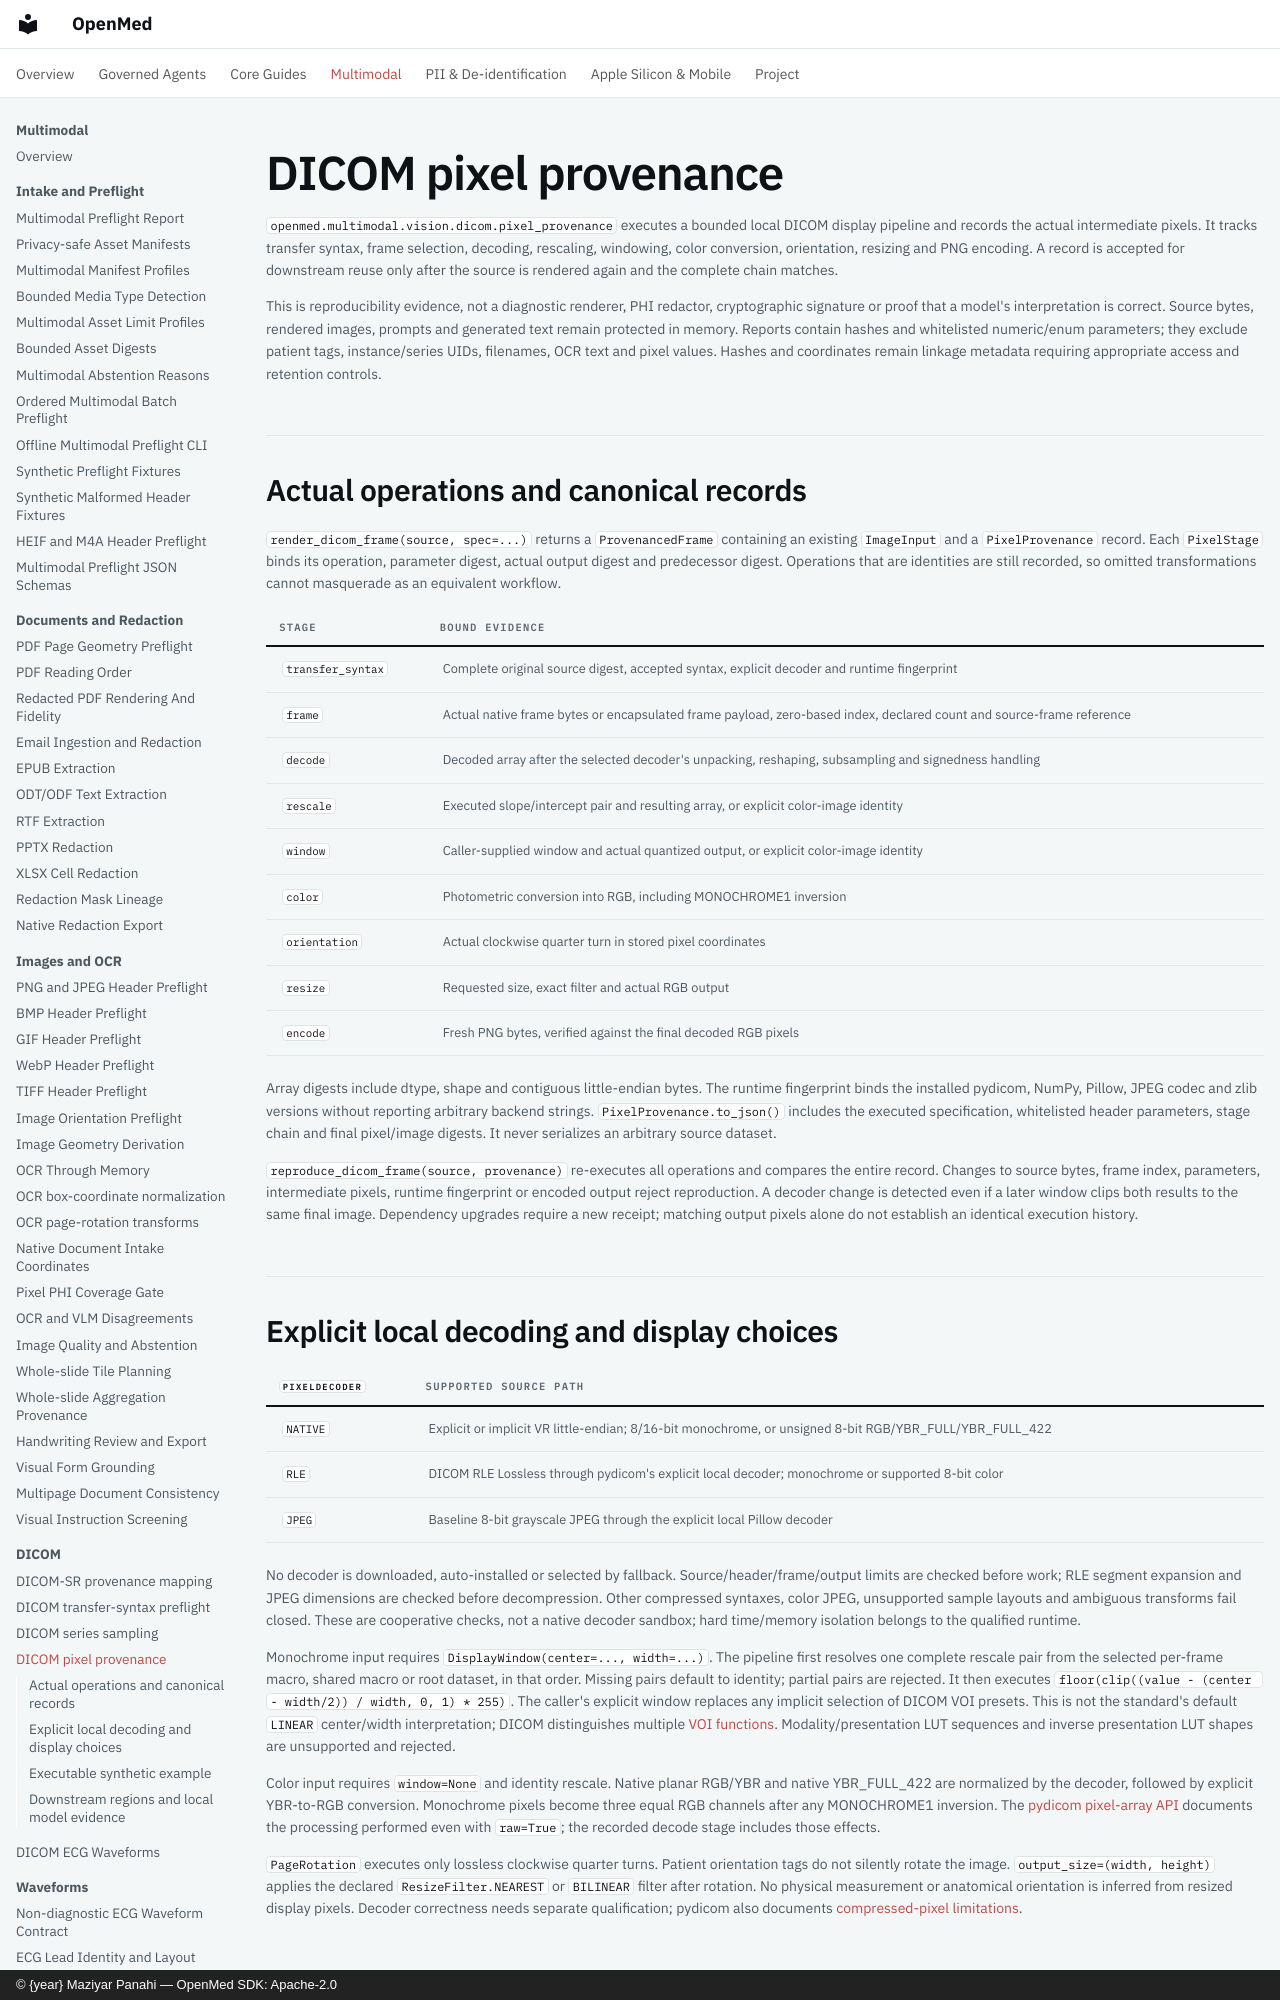

repository: maziyarpanahi/openmed · page: multimodal/vision/dicom-pixel-provenance/index.html · generator: mkdocs · copyright: © {year} Maziyar Panahi — OpenMed SDK: Apache-2.0

# DICOM pixel provenance

`openmed.multimodal.vision.dicom.pixel_provenance` executes a bounded local DICOM display pipeline and records the actual intermediate pixels. It tracks transfer syntax, frame selection, decoding, rescaling, windowing, color conversion, orientation, resizing and PNG encoding. A record is accepted for downstream reuse only after the source is rendered again and the complete chain matches.

This is reproducibility evidence, not a diagnostic renderer, PHI redactor, cryptographic signature or proof that a model's interpretation is correct. Source bytes, rendered images, prompts and generated text remain protected in memory. Reports contain hashes and whitelisted numeric/enum parameters; they exclude patient tags, instance/series UIDs, filenames, OCR text and pixel values. Hashes and coordinates remain linkage metadata requiring appropriate access and retention controls.

## Actual operations and canonical records

`render_dicom_frame(source, spec=...)` returns a `ProvenancedFrame` containing an existing `ImageInput` and a `PixelProvenance` record. Each `PixelStage` binds its operation, parameter digest, actual output digest and predecessor digest. Operations that are identities are still recorded, so omitted transformations cannot masquerade as an equivalent workflow.

| Stage | Bound evidence |
| --- | --- |
| `transfer_syntax` | Complete original source digest, accepted syntax, explicit decoder and runtime fingerprint |
| `frame` | Actual native frame bytes or encapsulated frame payload, zero-based index, declared count and source-frame reference |
| `decode` | Decoded array after the selected decoder's unpacking, reshaping, subsampling and signedness handling |
| `rescale` | Executed slope/intercept pair and resulting array, or explicit color-image identity |
| `window` | Caller-supplied window and actual quantized output, or explicit color-image identity |
| `color` | Photometric conversion into RGB, including MONOCHROME1 inversion |
| `orientation` | Actual clockwise quarter turn in stored pixel coordinates |
| `resize` | Requested size, exact filter and actual RGB output |
| `encode` | Fresh PNG bytes, verified against the final decoded RGB pixels |

Array digests include dtype, shape and contiguous little-endian bytes. The runtime fingerprint binds the installed pydicom, NumPy, Pillow, JPEG codec and zlib versions without reporting arbitrary backend strings. `PixelProvenance.to_json()` includes the executed specification, whitelisted header parameters, stage chain and final pixel/image digests. It never serializes an arbitrary source dataset.

`reproduce_dicom_frame(source, provenance)` re-executes all operations and compares the entire record. Changes to source bytes, frame index, parameters, intermediate pixels, runtime fingerprint or encoded output reject reproduction. A decoder change is detected even if a later window clips both results to the same final image. Dependency upgrades require a new receipt; matching output pixels alone do not establish an identical execution history.
